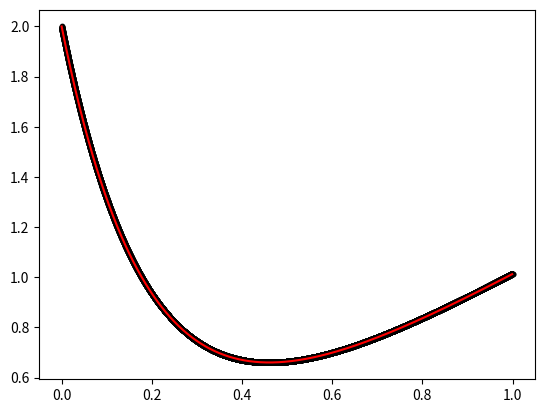

Python code for this plot:

import numpy as np
import matplotlib.pyplot as plt

t_n = 0.
u_n = 2.
v_n = -9.

h = 0.0001

t_res = []
x_res = []

t_res.append(t_n)
x_res.append(u_n)

for i in range(10000):

  u_n_p_1 = u_n + h * v_n
  v_n_p_1 = v_n + h * 50 * np.exp(-5. * t_n)
  
  t_res.append(t_n)
  x_res.append(u_n_p_1) # Note: u = x
  
  u_n = u_n_p_1
  v_n = v_n_p_1
  
  t_n += h

t = np.arange(0., 1, 0.001)

plt.plot(t, t+2.*np.exp(-5. * t), color = 'r')
plt.scatter(t_res, x_res, s = 10, color = 'k')


plt.show()


